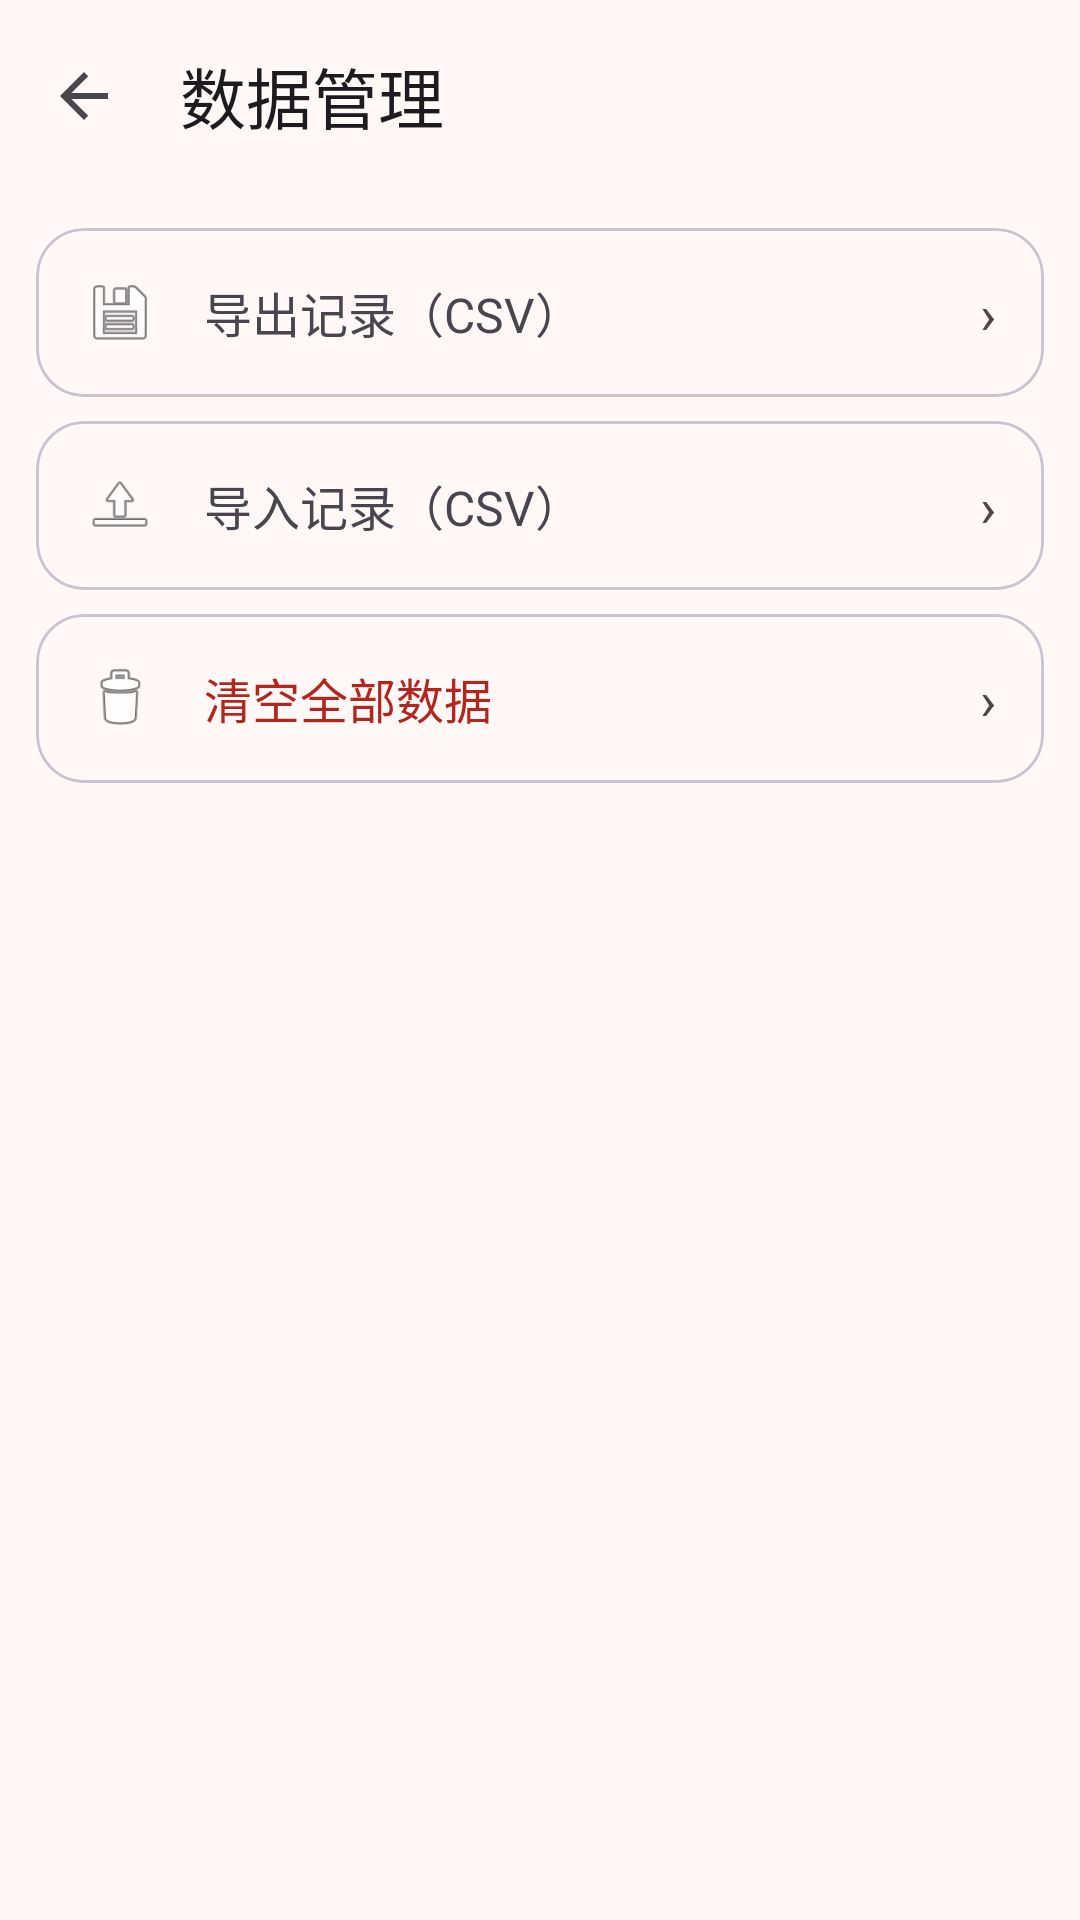

Write the Android layout XML for this screen, with the resource values it uses.
<!-- AndroidManifest.xml: application theme Theme.CarCheer -->
<!-- res/layout/activity_data_manage.xml -->
<?xml version="1.0" encoding="utf-8"?>
<LinearLayout
    xmlns:android="http://schemas.android.com/apk/res/android"
    xmlns:app="http://schemas.android.com/apk/res-auto"
    android:layout_width="match_parent"
    android:layout_height="match_parent"
    android:background="?attr/colorSurface"
    android:orientation="vertical">

    <com.google.android.material.appbar.MaterialToolbar
        android:id="@+id/toolbar"
        android:layout_width="match_parent"
        android:layout_height="?attr/actionBarSize"
        app:navigationIcon="?attr/homeAsUpIndicator"
        app:title="@string/data_manage_title" />

    <LinearLayout
        android:layout_width="match_parent"
        android:layout_height="wrap_content"
        android:orientation="vertical"
        android:padding="12dp">

        <com.google.android.material.card.MaterialCardView
            android:id="@+id/card_export"
            android:layout_width="match_parent"
            android:layout_height="wrap_content"
            android:clickable="true"
            android:focusable="true"
            android:foreground="?attr/selectableItemBackground"
            app:cardCornerRadius="16dp"
            app:cardElevation="0dp"
            app:strokeWidth="1dp">

            <LinearLayout
                android:layout_width="match_parent"
                android:layout_height="wrap_content"
                android:gravity="center_vertical"
                android:orientation="horizontal"
                android:padding="16dp">

                <ImageView
                    android:layout_width="24dp"
                    android:layout_height="24dp"
                    android:importantForAccessibility="no"
                    android:src="@android:drawable/ic_menu_save" />

                <TextView
                    android:layout_width="0dp"
                    android:layout_height="wrap_content"
                    android:layout_marginStart="16dp"
                    android:layout_weight="1"
                    android:text="@string/data_export"
                    android:textSize="16sp" />

                <TextView
                    android:layout_width="wrap_content"
                    android:layout_height="wrap_content"
                    android:text="›"
                    android:textColor="?attr/colorOnSurfaceVariant"
                    android:textSize="18sp" />
            </LinearLayout>
        </com.google.android.material.card.MaterialCardView>

        <com.google.android.material.card.MaterialCardView
            android:id="@+id/card_import"
            android:layout_width="match_parent"
            android:layout_height="wrap_content"
            android:layout_marginTop="8dp"
            android:clickable="true"
            android:focusable="true"
            android:foreground="?attr/selectableItemBackground"
            app:cardCornerRadius="16dp"
            app:cardElevation="0dp"
            app:strokeWidth="1dp">

            <LinearLayout
                android:layout_width="match_parent"
                android:layout_height="wrap_content"
                android:gravity="center_vertical"
                android:orientation="horizontal"
                android:padding="16dp">

                <ImageView
                    android:layout_width="24dp"
                    android:layout_height="24dp"
                    android:importantForAccessibility="no"
                    android:src="@android:drawable/ic_menu_upload" />

                <TextView
                    android:layout_width="0dp"
                    android:layout_height="wrap_content"
                    android:layout_marginStart="16dp"
                    android:layout_weight="1"
                    android:text="@string/data_import"
                    android:textSize="16sp" />

                <TextView
                    android:layout_width="wrap_content"
                    android:layout_height="wrap_content"
                    android:text="›"
                    android:textColor="?attr/colorOnSurfaceVariant"
                    android:textSize="18sp" />
            </LinearLayout>
        </com.google.android.material.card.MaterialCardView>

        <com.google.android.material.card.MaterialCardView
            android:id="@+id/card_clear"
            android:layout_width="match_parent"
            android:layout_height="wrap_content"
            android:layout_marginTop="8dp"
            android:clickable="true"
            android:focusable="true"
            android:foreground="?attr/selectableItemBackground"
            app:cardCornerRadius="16dp"
            app:cardElevation="0dp"
            app:strokeWidth="1dp">

            <LinearLayout
                android:layout_width="match_parent"
                android:layout_height="wrap_content"
                android:gravity="center_vertical"
                android:orientation="horizontal"
                android:padding="16dp">

                <ImageView
                    android:layout_width="24dp"
                    android:layout_height="24dp"
                    android:importantForAccessibility="no"
                    android:src="@android:drawable/ic_menu_delete" />

                <TextView
                    android:layout_width="0dp"
                    android:layout_height="wrap_content"
                    android:layout_marginStart="16dp"
                    android:layout_weight="1"
                    android:text="@string/data_clear"
                    android:textColor="?attr/colorError"
                    android:textSize="16sp" />

                <TextView
                    android:layout_width="wrap_content"
                    android:layout_height="wrap_content"
                    android:text="›"
                    android:textColor="?attr/colorOnSurfaceVariant"
                    android:textSize="18sp" />
            </LinearLayout>
        </com.google.android.material.card.MaterialCardView>
    </LinearLayout>
</LinearLayout>
<!-- resources referenced by this layout -->
<resources>
  <string name="data_clear">清空全部数据</string>
  <string name="data_export">导出记录（CSV）</string>
  <string name="data_import">导入记录（CSV）</string>
  <string name="data_manage_title">数据管理</string>
  <style name="Theme.CarCheer" parent="Theme.Material3.DayNight.NoActionBar">
          <item name="colorPrimary">@color/md_theme_primary</item>
          <item name="colorOnPrimary">@color/md_theme_onPrimary</item>
          <item name="colorPrimaryContainer">@color/md_theme_primaryContainer</item>
          <item name="colorOnPrimaryContainer">@color/md_theme_onPrimaryContainer</item>
          <item name="colorSecondary">@color/md_theme_secondary</item>
          <item name="colorOnSecondary">@color/md_theme_onSecondary</item>
          <item name="colorSecondaryContainer">@color/md_theme_secondaryContainer</item>
          <item name="colorOnSecondaryContainer">@color/md_theme_onSecondaryContainer</item>
          <item name="colorSurface">@color/md_theme_surface</item>
          <item name="colorOnSurface">@color/md_theme_onSurface</item>
          <item name="colorSurfaceVariant">@color/md_theme_surfaceVariant</item>
          <item name="colorOnSurfaceVariant">@color/md_theme_onSurfaceVariant</item>
      </style>
  <color name="md_theme_primary">#B3261E</color>
  <color name="md_theme_onPrimary">#FFFFFF</color>
  <color name="md_theme_primaryContainer">#FFDAD6</color>
  <color name="md_theme_onPrimaryContainer">#410002</color>
  <color name="md_theme_secondary">#775652</color>
  <color name="md_theme_onSecondary">#FFFFFF</color>
  <color name="md_theme_secondaryContainer">#FFDAD5</color>
  <color name="md_theme_onSecondaryContainer">#2C1512</color>
  <color name="md_theme_surface">#FFF8F7</color>
  <color name="md_theme_onSurface">#201A19</color>
  <color name="md_theme_surfaceVariant">#F5DDDA</color>
  <color name="md_theme_onSurfaceVariant">#534341</color>
</resources>
